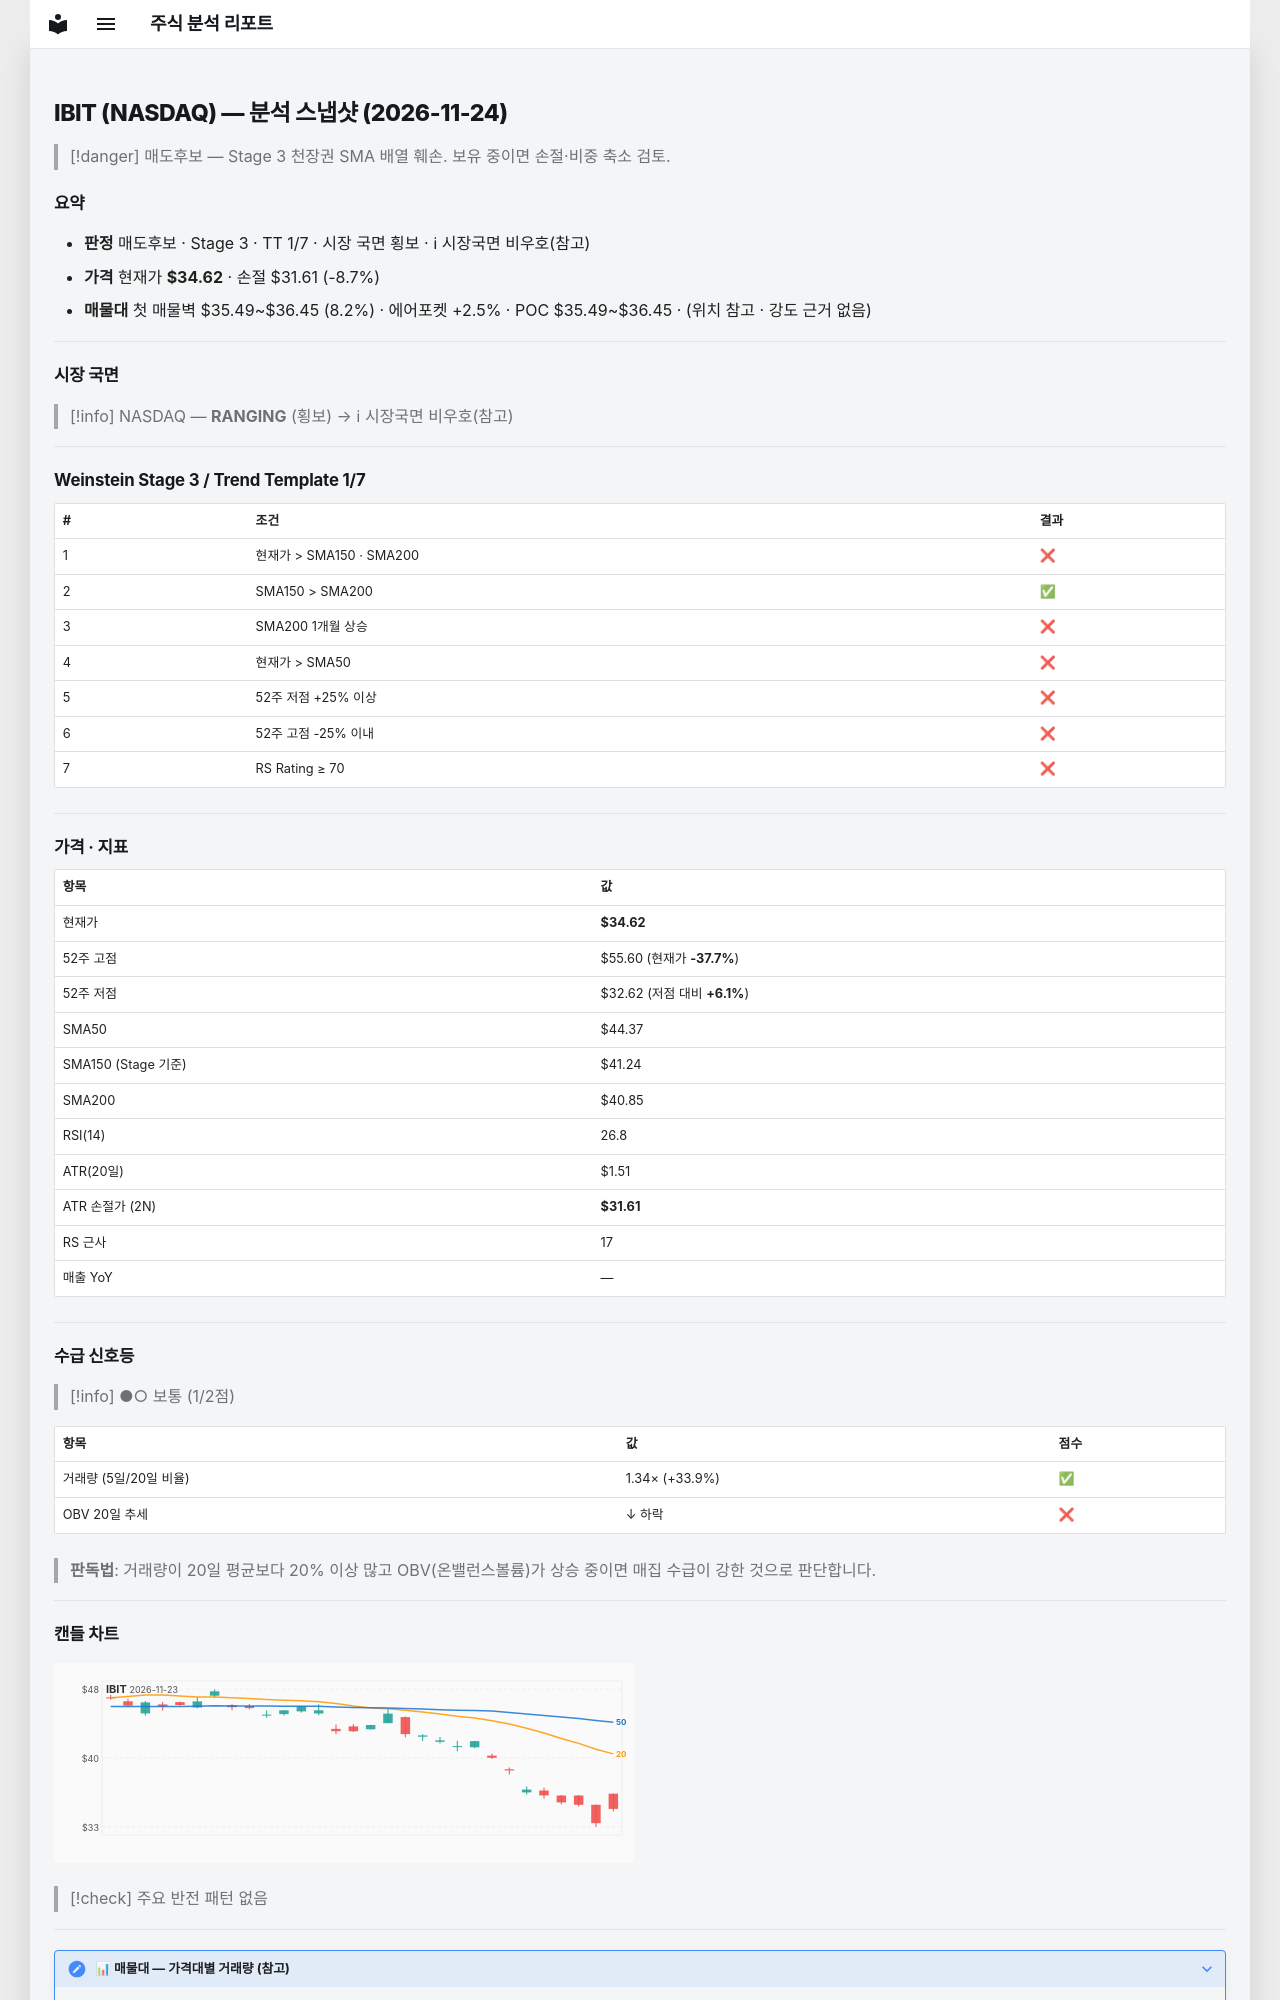

repository: soloandco/stock-reports · page: snapshots/IBIT-2026-11-24/index.html · generator: mkdocs

---
type: analysis-snapshot
title: IBIT 분석 스냅샷
ticker: IBIT
market: NASDAQ
created: 2026-11-24
updated: 2026-11-24
bar-date: 2026-11-23
verdict: 매도후보
real-rr: 4.91
sma50-gap-pct: -22.0
weekly-position: 저항대아래
weekly-overhead-price: 49.39
weekly-overhead-pct: 42.7
stage: 3
trend-template-score: 1
tt-max: 7
ma-set: sma-50-150-200
price: 34.619998931884766
stop-price: 31.609821163183874
market-regime: RANGING
supply-demand-score: 1/2
supply-demand-label: 보통
status: tracking
tags:
  - stock-agent
  - watchlist
  - IBIT
  - analysis
related:
  - "[[analysis-template]]"
---

# IBIT (NASDAQ) — 분석 스냅샷 (2026-11-24)

> [!danger] 매도후보 — Stage 3 천장권
> SMA 배열 훼손. 보유 중이면 손절·비중 축소 검토.

## 요약

- **판정** 매도후보 · Stage 3 · TT 1/7 · 시장 국면 횡보 · ℹ 시장국면 비우호(참고)
- **가격** 현재가 **$34.62** · 손절 $31.61 (-8.7%)
- **매물대** 첫 매물벽 $35.49~$36.45 (8.2%) · 에어포켓 +2.5% · POC $35.49~$36.45 · (위치 참고 · 강도 근거 없음)

---

## 시장 국면

> [!info] NASDAQ — **RANGING** (횡보) → ℹ 시장국면 비우호(참고)

---

## Weinstein Stage 3 / Trend Template 1/7

| # | 조건 | 결과 |
|---|------|------|
| 1 | 현재가 > SMA150 · SMA200 | ❌ |
| 2 | SMA150 > SMA200 | ✅ |
| 3 | SMA200 1개월 상승 | ❌ |
| 4 | 현재가 > SMA50 | ❌ |
| 5 | 52주 저점 +25% 이상 | ❌ |
| 6 | 52주 고점 -25% 이내 | ❌ |
| 7 | RS Rating ≥ 70 | ❌ |

---

## 가격 · 지표

| 항목 | 값 |
|------|---|
| 현재가 | **$34.62** |
| 52주 고점 | $55.60 (현재가 **-37.7%**) |
| 52주 저점 | $32.62 (저점 대비 **+6.1%**) |
| SMA50 | $44.37 |
| SMA150 (Stage 기준) | $41.24 |
| SMA200 | $40.85 |
| RSI(14) | 26.8 |
| ATR(20일) | $1.51 |
| ATR 손절가 (2N) | **$31.61** |
| RS 근사 | 17 |
| 매출 YoY | — |

---
## 수급 신호등

> [!info] ●○ 보통 (1/2점)

| 항목 | 값 | 점수 |
|------|------|------|
| 거래량 (5일/20일 비율) | 1.34× (+33.9%) | ✅ |
| OBV 20일 추세 | ↓ 하락 | ❌ |

> **판독법**: 거래량이 20일 평균보다 20% 이상 많고 OBV(온밸런스볼륨)가 상승 중이면 매집 수급이 강한 것으로 판단합니다.

---
